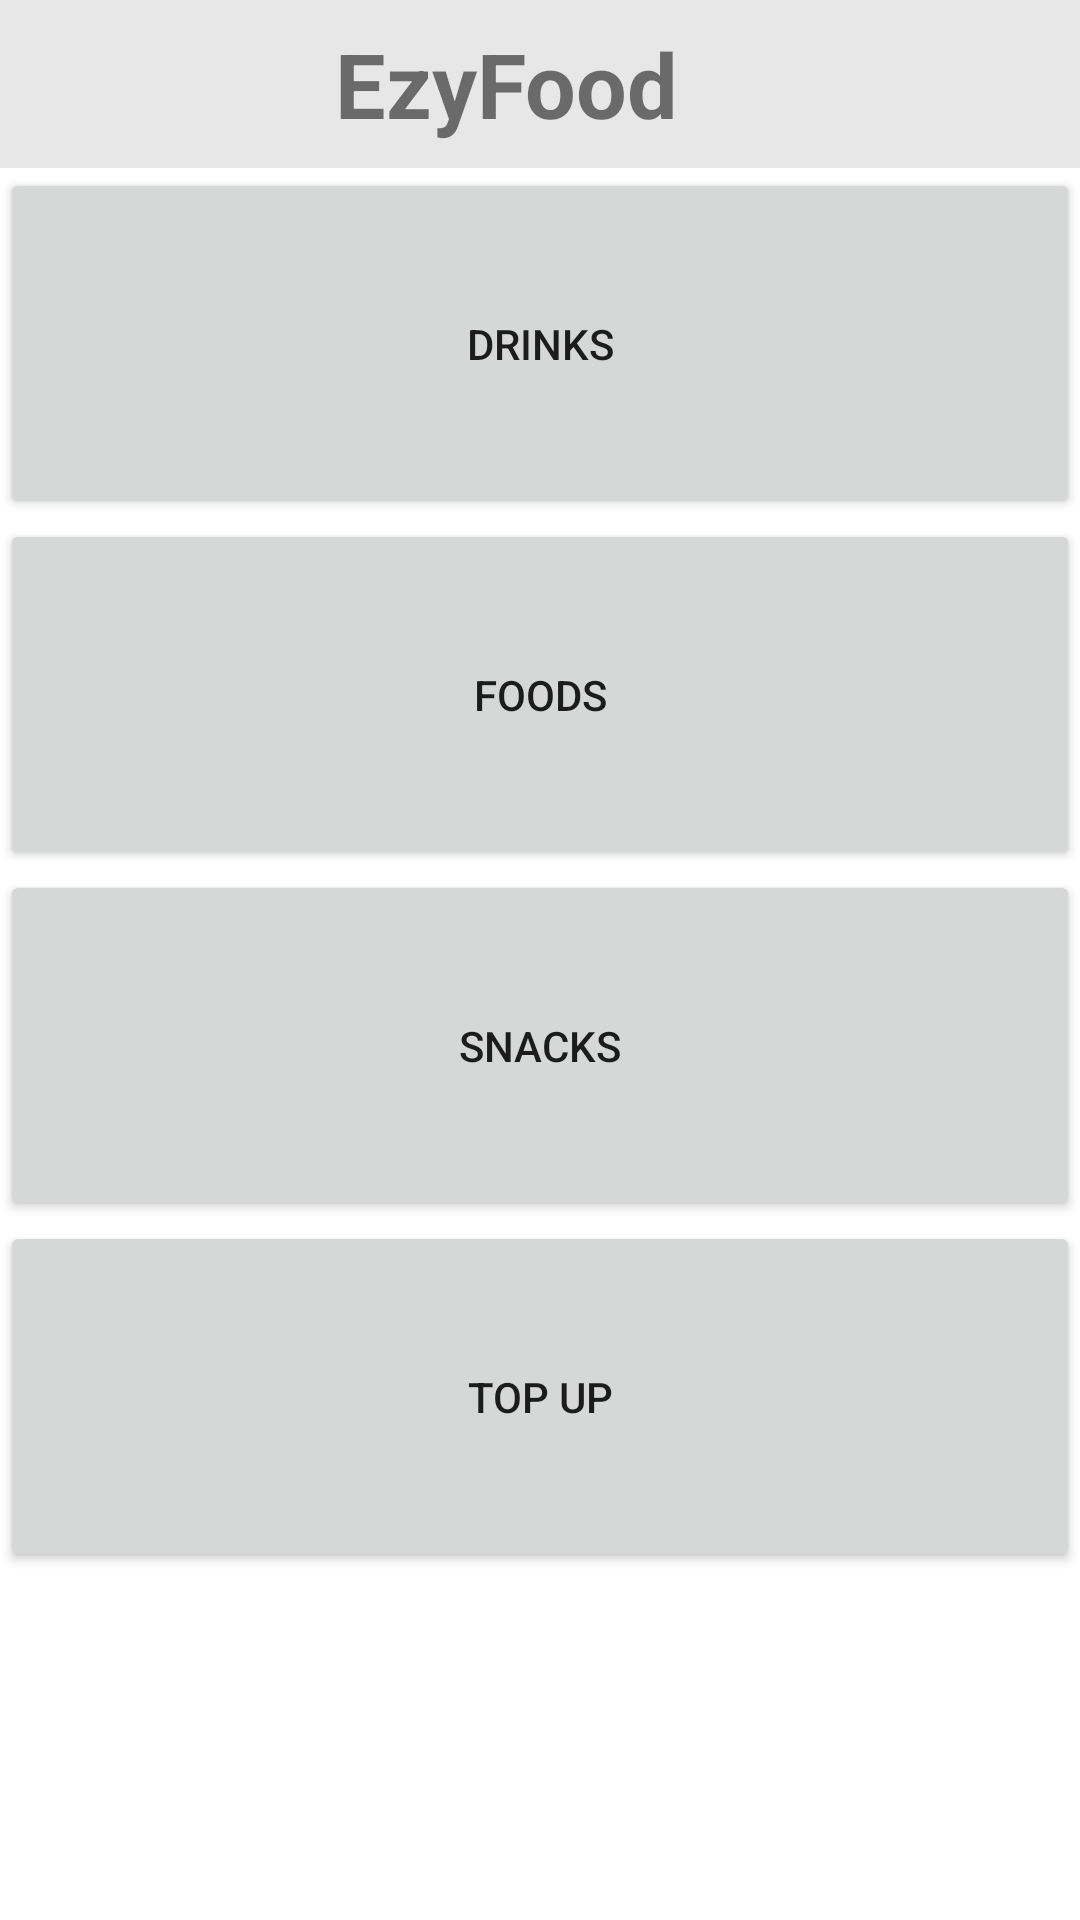

This screen was rendered from an Android layout file. Write that file and the resources it references.
<!-- AndroidManifest.xml: application theme Theme.UTSMobileProgramming -->
<!-- res/layout/activity_main.xml -->
<?xml version="1.0" encoding="utf-8"?>
<GridLayout
    xmlns:android="http://schemas.android.com/apk/res/android"
    xmlns:app="http://schemas.android.com/apk/res-auto"
    xmlns:tools="http://schemas.android.com/tools"
    android:layout_width="match_parent"
    android:layout_height="match_parent"
    tools:context=".MainActivity"
    android:orientation="horizontal">

    <LinearLayout
        android:background="#E7E7E7"
        android:id="@+id/panel"
        android:orientation="horizontal"
        android:weightSum="16"
        android:layout_width="match_parent"
        android:layout_height="?android:attr/actionBarSize">

        <ImageView
            android:layout_gravity="start|center_vertical"
            android:layout_width="0dp"
            android:layout_weight="2"
            android:layout_height="wrap_content"/>

        <TextView
            android:id="@+id/txtPrice"
            android:text="EzyFood"
            android:layout_gravity="center_vertical"
            android:textSize="30sp"
            android:textStyle="bold"
            android:gravity="center"
            android:layout_width="0dp"
            android:layout_weight="11"
            android:layout_height="wrap_content"/>

        <FrameLayout
            android:id="@+id/btnCart"
            android:layout_width="0dp"
            android:layout_weight="3"
            android:layout_height="match_parent">

            <ImageView
                android:id="@+id/cartButton"
                android:src="@drawable/ic_baseline_shopping_cart_24"
                android:layout_gravity="center_vertical"
                android:layout_width="wrap_content"
                android:layout_height="wrap_content"/>


        </FrameLayout>

    </LinearLayout>

    <Button
        android:id="@+id/btnDrink"
        android:layout_width="match_parent"
        android:layout_height="117dp"
        android:layout_row="1"
        android:layout_column="0"
        android:gravity="center"
        android:text="DRINKS" />

    <Button
        android:id="@+id/btnFood"
        android:layout_width="match_parent"
        android:layout_height="117dp"
        android:layout_row="2"
        android:layout_column="0"
        android:gravity="center"
        android:text="FOODS" />

    <Button
        android:id="@+id/btnSnacks"
        android:layout_width="match_parent"
        android:layout_height="117dp"
        android:layout_row="3"
        android:layout_column="0"
        android:text="SNACKS" />

    <Button
        android:id="@+id/btnTopUp"
        android:layout_width="match_parent"
        android:layout_height="117dp"
        android:layout_row="4"
        android:layout_column="0"
        android:text="TOP UP" />


</GridLayout>
<!-- resources referenced by this layout -->
<resources>
  <style name="Theme.UTSMobileProgramming" parent="Theme.MaterialComponents.DayNight.DarkActionBar">
          
          <item name="colorPrimary">@color/purple_500</item>
          <item name="colorPrimaryVariant">@color/purple_700</item>
          <item name="colorOnPrimary">@color/white</item>
          
          <item name="colorSecondary">@color/teal_200</item>
          <item name="colorSecondaryVariant">@color/teal_700</item>
          <item name="colorOnSecondary">@color/black</item>
          
          <item name="android:statusBarColor" tools:targetApi="l">?attr/colorPrimaryVariant</item>
          
      </style>
  <!-- not gathered from this repository: default colours our renderer supplied (Android Studio template values) -->
  <color name="purple_500">#FF6200EE</color>
  <color name="purple_700">#FF3700B3</color>
  <color name="teal_200">#FF03DAC5</color>
  <color name="teal_700">#FF018786</color>
  <color name="black">#FF000000</color>
  <color name="white">#FFFFFFFF</color>
</resources>
